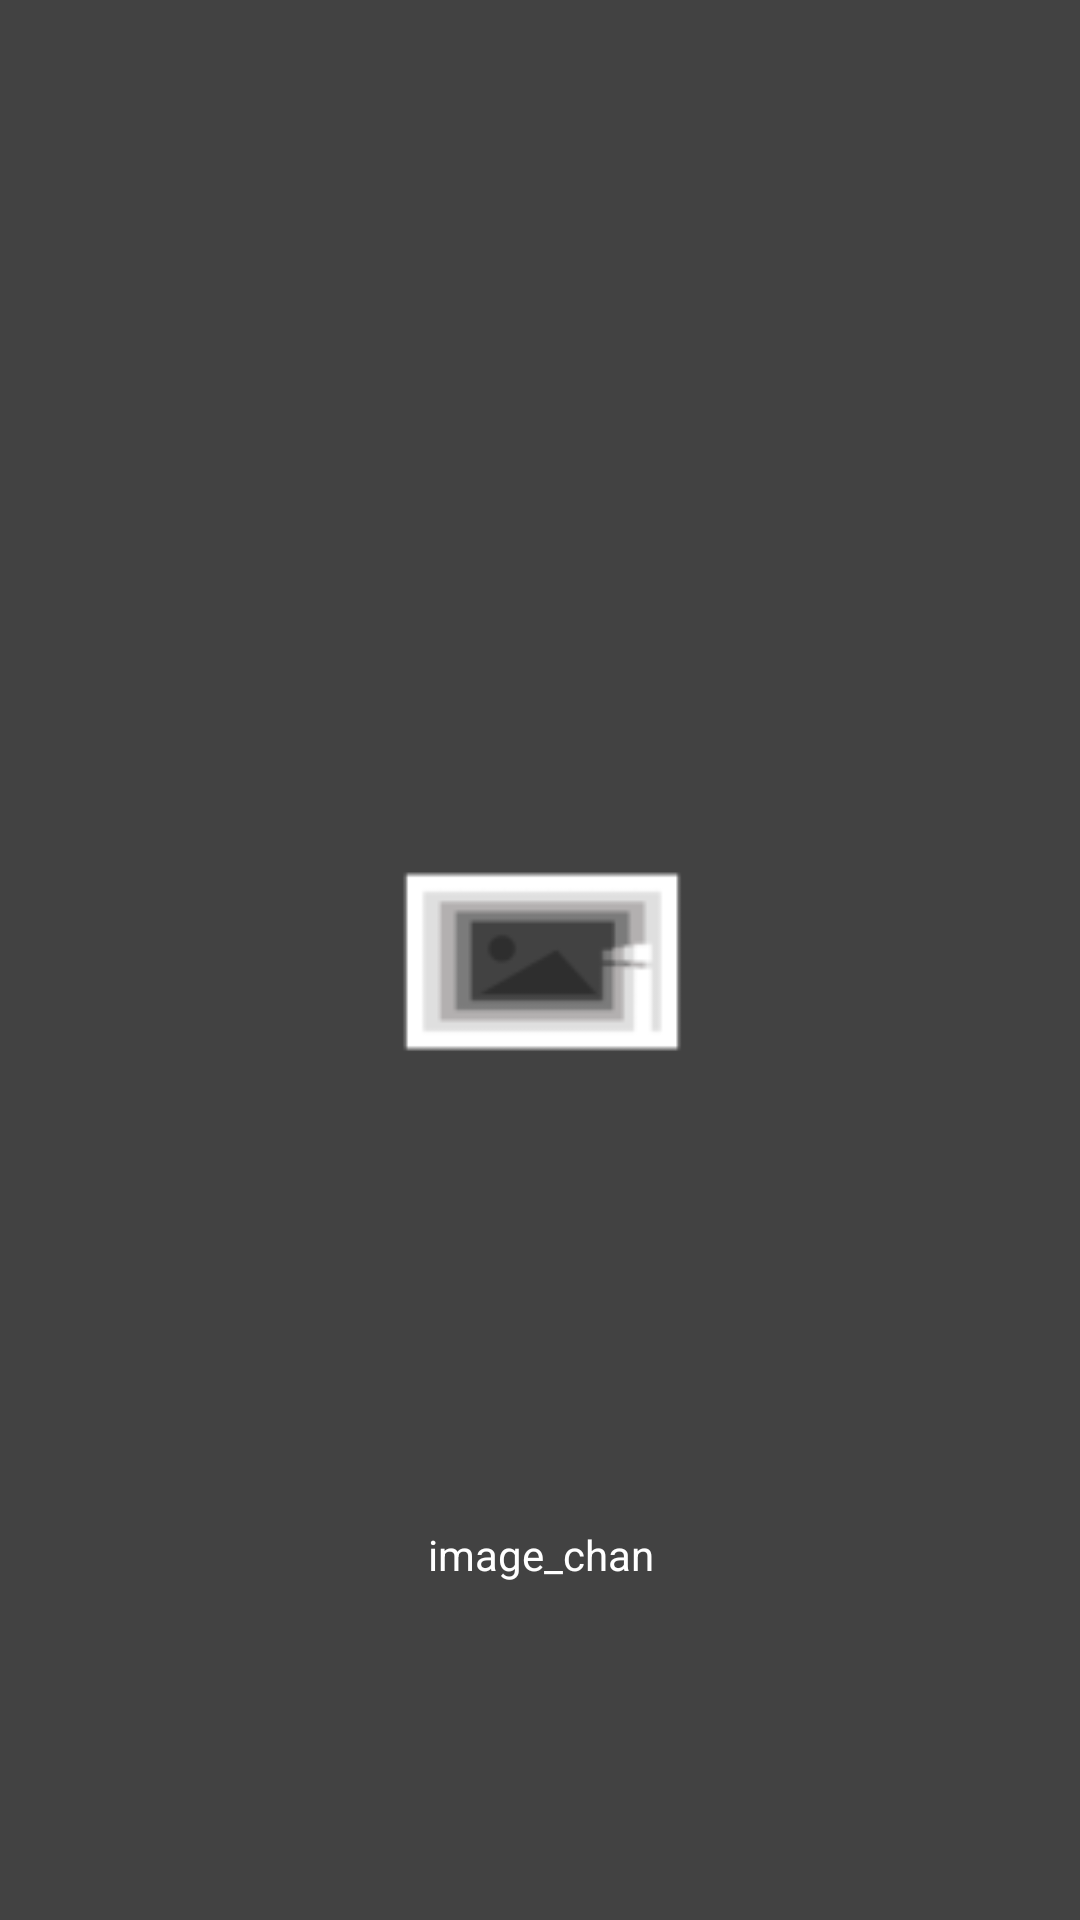

Android layout source for this screen:
<!-- AndroidManifest.xml: application theme Theme.Image_chan -->
<!-- res/layout/splash_screen.xml -->
<?xml version="1.0" encoding="utf-8"?>
<androidx.constraintlayout.widget.ConstraintLayout xmlns:android="http://schemas.android.com/apk/res/android"
    xmlns:app="http://schemas.android.com/apk/res-auto"
    xmlns:tools="http://schemas.android.com/tools"
    android:layout_width="match_parent"
    android:layout_height="match_parent"
    android:background="#424242">

    <ImageView
        android:id="@+id/icon"
        android:layout_width="149dp"
        android:layout_height="168dp"
        android:layout_marginStart="131dp"
        android:layout_marginTop="282dp"
        android:layout_marginEnd="131dp"
        android:layout_marginBottom="282dp"
        android:background="#424242"
        android:contentDescription="@string/app_name"
        app:layout_constraintBottom_toBottomOf="parent"
        app:layout_constraintEnd_toEndOf="parent"
        app:layout_constraintStart_toStartOf="parent"
        app:layout_constraintTop_toTopOf="parent"
        app:srcCompat="@mipmap/ic_launcher" />

    <TextView
        android:id="@+id/splash_text"
        android:layout_width="wrap_content"
        android:layout_height="wrap_content"
        android:layout_marginStart="175dp"
        android:layout_marginTop="2dp"
        android:layout_marginEnd="179dp"
        android:layout_marginBottom="16dp"
        android:gravity="center"
        android:text="@string/splash_text"
        android:textColor="@color/white"
        app:layout_constraintBottom_toBottomOf="parent"
        app:layout_constraintEnd_toEndOf="parent"
        app:layout_constraintHorizontal_bias="0.468"
        app:layout_constraintStart_toStartOf="parent"
        app:layout_constraintTop_toBottomOf="@+id/icon"
        app:layout_constraintVertical_bias="0.516" />
</androidx.constraintlayout.widget.ConstraintLayout>
<!-- resources referenced by this layout -->
<resources>
  <color name="white">#FFFFFFFF</color>
  <!-- mipmap ic_launcher: png bitmap (mipmap-hdpi, 826 bytes) -->
  <string name="app_name">image_chan</string>
  <string name="splash_text">image_chan</string>
  <style name="Theme.Image_chan" parent="Theme.MaterialComponents.DayNight.DarkActionBar">
          
          <item name="colorPrimary">@color/raisin_black</item>
          <item name="colorPrimaryVariant">@color/charcoal</item>
          <item name="colorOnPrimary">@color/white</item>
          
          <item name="colorSecondary">@color/charcoal</item>
          <item name="colorSecondaryVariant">@color/raisin_black</item>
          <item name="colorOnSecondary">@color/black</item>
          
          <item name="android:statusBarColor" tools:targetApi="l">?attr/colorPrimaryVariant</item>
          
      </style>
  <color name="raisin_black">#24272B</color>
  <color name="charcoal">#4A525A</color>
  <color name="black">#FF000000</color>
</resources>
